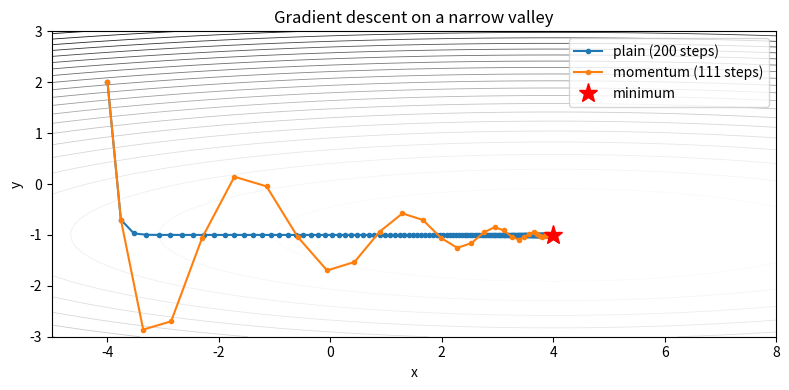

The script that saved this image:
# day83_gradient_descent.py
# Gradient descent for any function, with numerical gradients and a picture of the path.

import numpy as np
import matplotlib.pyplot as plt


def numerical_gradient(f, params: np.ndarray, h: float = 1e-6) -> np.ndarray:
    """Estimate each partial derivative by nudging one parameter at a time."""
    grad = np.zeros_like(params)
    for i in range(len(params)):
        step = np.zeros_like(params)
        step[i] = h
        grad[i] = (f(params + step) - f(params - step)) / (2 * h)
    return grad


def gradient_descent(f, start, learning_rate=0.1, steps=100, momentum=0.0, tol=1e-8):
    """Return the list of points visited. Stops early when the steps become tiny."""
    params = np.array(start, dtype=float)
    velocity = np.zeros_like(params)
    path = [params.copy()]
    for _ in range(steps):
        grad = numerical_gradient(f, params)
        velocity = momentum * velocity - learning_rate * grad
        params = params + velocity
        path.append(params.copy())
        if not np.all(np.isfinite(params)):
            print("    diverged!")
            break
        if np.linalg.norm(velocity) < tol:
            break
    return np.array(path)


def bowl(p):
    return (p[0] - 3) ** 2 + 2


def valley(p):
    """A long narrow valley: easy to fall into, slow to walk along."""
    x, y = p
    return 0.1 * (x - 4) ** 2 + 3 * (y + 1) ** 2


def main() -> None:
    print("1. One parameter: minimum of (x - 3)^2 + 2 is at x = 3")
    for lr in (0.01, 0.1, 0.9, 1.05):
        path = gradient_descent(bowl, [0.0], learning_rate=lr, steps=50)
        print(f"   lr={lr:<5} after {len(path) - 1:>2} steps: x = {path[-1][0]:10.4f}")

    print("\n2. Two parameters: the valley's minimum is at (4, -1)")
    plain = gradient_descent(valley, [-4.0, 2.0], learning_rate=0.15, steps=200)
    fast = gradient_descent(valley, [-4.0, 2.0], learning_rate=0.15, steps=200, momentum=0.7)
    for name, path in (("plain", plain), ("momentum", fast)):
        x, y = path[-1]
        print(f"   {name:<9} {len(path) - 1:>3} steps -> ({x:.3f}, {y:.3f}), loss {valley(path[-1]):.6f}")

    # Picture: contour lines of the valley with both paths drawn on top
    xs, ys = np.meshgrid(np.linspace(-5, 8, 200), np.linspace(-3, 3, 200))
    zs = 0.1 * (xs - 4) ** 2 + 3 * (ys + 1) ** 2
    fig, ax = plt.subplots(figsize=(8, 4))
    ax.contour(xs, ys, zs, levels=25, cmap="Greys", linewidths=0.6)
    ax.plot(plain[:, 0], plain[:, 1], "o-", ms=3, label=f"plain ({len(plain) - 1} steps)")
    ax.plot(fast[:, 0], fast[:, 1], "o-", ms=3, label=f"momentum ({len(fast) - 1} steps)")
    ax.plot(4, -1, "r*", ms=14, label="minimum")
    ax.set(title="Gradient descent on a narrow valley", xlabel="x", ylabel="y")
    ax.legend()
    fig.tight_layout()
    fig.savefig("gradient_paths.png", dpi=120)
    print("\nSaved gradient_paths.png")


if __name__ == "__main__":
    main()
